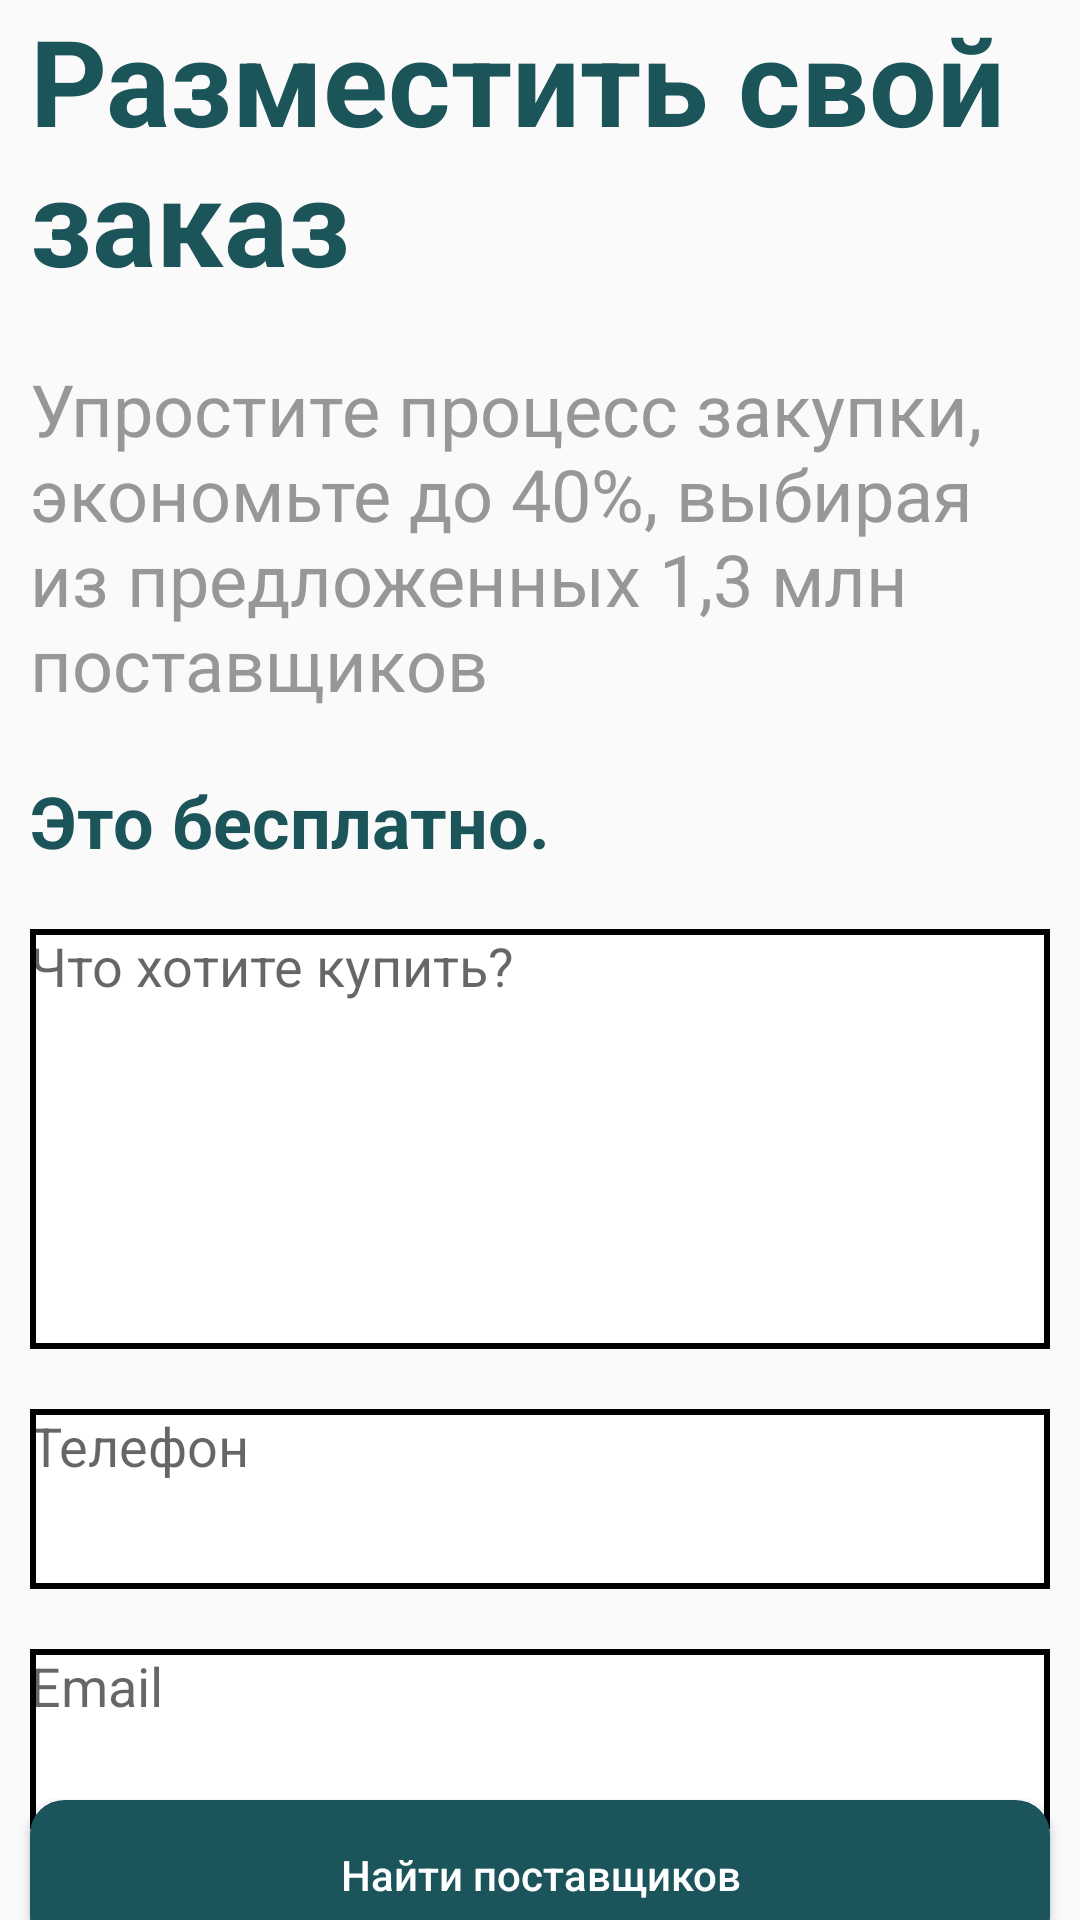

Produce the Android XML layout that renders to this screen, including the resource entries it uses.
<!-- AndroidManifest.xml: application theme Theme.BuyH -->
<!-- res/layout/activity_razmestitezakaz.xml -->
<?xml version="1.0" encoding="utf-8"?>
<androidx.constraintlayout.widget.ConstraintLayout xmlns:android="http://schemas.android.com/apk/res/android"
    xmlns:app="http://schemas.android.com/apk/res-auto"
    xmlns:tools="http://schemas.android.com/tools"
    android:layout_width="match_parent"
    android:layout_height="match_parent"
    tools:context=".Razmestitezakaz">
    <TextView
        android:id="@+id/header_title"
        app:layout_constraintTop_toTopOf="parent"
        app:layout_constraintStart_toStartOf="parent"
        app:layout_constraintEnd_toEndOf="parent"
        android:layout_width="340dp"
        android:layout_height="wrap_content"
        android:text="@string/razm"
        android:textStyle="bold"
        android:textColor="@color/green"
        android:textSize="40sp">
    </TextView>
    <TextView
        android:id="@+id/header_disc"
        app:layout_constraintTop_toBottomOf="@id/header_title"
        app:layout_constraintStart_toStartOf="parent"
        app:layout_constraintEnd_toEndOf="parent"
        android:layout_width="340dp"
        android:layout_height="wrap_content"
        android:layout_marginTop="20dp"
        android:text="@string/_40_1_3"
        android:textColor="#979797"
        android:textSize="24sp">
    </TextView>
    <TextView
        android:id="@+id/header_bold"
        app:layout_constraintTop_toBottomOf="@id/header_disc"
        app:layout_constraintStart_toStartOf="parent"
        app:layout_constraintEnd_toEndOf="parent"
        android:layout_width="340dp"
        android:layout_height="wrap_content"
        android:layout_marginTop="20dp"
        android:textStyle="bold"
        android:text="@string/free"
        android:textColor="@color/green"
        android:textSize="24sp">
    </TextView>

    <EditText
        android:id="@+id/input1"
        android:layout_width="340dp"
        android:layout_height="140dp"
        android:background="@drawable/rounded"
        app:layout_constraintTop_toBottomOf="@id/header_bold"
        app:layout_constraintStart_toStartOf="parent"
        app:layout_constraintEnd_toEndOf="parent"
        android:layout_marginTop="20dp"
        android:hint="@string/whatdou"
        android:gravity="start"/>
    <EditText
        android:id="@+id/input2"
        android:layout_width="340dp"
        android:layout_height="60dp"
        android:background="@drawable/rounded"
        app:layout_constraintTop_toBottomOf="@id/input1"
        app:layout_constraintStart_toStartOf="parent"
        app:layout_constraintEnd_toEndOf="parent"
        android:layout_marginTop="20dp"
        android:hint="@string/phone"
        android:gravity="start"/>

    <EditText
        android:id="@+id/input3"
        android:layout_width="340dp"
        android:layout_height="60dp"
        android:background="@drawable/rounded"
        app:layout_constraintTop_toBottomOf="@id/input2"
        app:layout_constraintStart_toStartOf="parent"
        app:layout_constraintEnd_toEndOf="parent"
        android:layout_marginTop="20dp"
        android:hint="@string/email"
        android:gravity="start"/>

    <Button
        android:id="@+id/findcustomers"
        android:layout_width="340dp"
        android:layout_height="50dp"
        android:background="@drawable/roundedbtn"
        app:layout_constraintBottom_toBottomOf="parent"
        app:layout_constraintEnd_toEndOf="parent"
        app:layout_constraintStart_toStartOf="parent"
        app:layout_constraintTop_toBottomOf="@+id/input3"
        android:text="@string/findpostavshik"
        android:textColor="@color/white"
        />

</androidx.constraintlayout.widget.ConstraintLayout>
<!-- resources referenced by this layout -->
<resources>
  <color name="green">#1B5459</color>
  <color name="white">#FFFFFFFF</color>
  <!-- drawable rounded (drawable) -->
  <?xml version="1.0" encoding="utf-8"?>
  <shape xmlns:android="http://schemas.android.com/apk/res/android"
  android:shape="rectangle" >
  
  <solid android:color="#ffffff" />
  
  <stroke
      android:width="2dp"
      android:color="@color/black" />
  
  </shape>
  <!-- drawable roundedbtn (drawable) -->
  <?xml version="1.0" encoding="UTF-8"?>
  <shape xmlns:android="http://schemas.android.com/apk/res/android">
      <solid android:color="#1b545b"/>
      <stroke android:width="3dp" android:color="#1b545b" />
      <corners android:radius="10dp"/>
      <padding android:left="0dp" android:top="0dp" android:right="0dp" android:bottom="0dp" />
  </shape>
  <string name="_40_1_3">Упростите процесс закупки, экономьте до 40%, выбирая из предложенных 1,3 млн поставщиков</string>
  <string name="email">Email</string>
  <string name="findpostavshik">Найти поставщиков</string>
  <string name="free">Это бесплатно.</string>
  <string name="phone">Телефон</string>
  <string name="razm">Разместить свой заказ</string>
  <string name="whatdou">Что хотите купить?</string>
  <style name="Theme.BuyH" parent="Theme.AppCompat.DayNight.DarkActionBar">
          
          <item name="colorPrimary">@color/purple_500</item>
          <item name="colorPrimaryVariant">@color/purple_700</item>
          <item name="colorOnPrimary">@color/white</item>
          
          <item name="colorSecondary">@color/teal_200</item>
          <item name="colorSecondaryVariant">@color/teal_700</item>
          <item name="colorOnSecondary">@color/black</item>
          
          <item name="android:statusBarColor" tools:targetApi="l">?attr/colorPrimaryVariant</item>
          
          <item name="android:textAllCaps">false</item>
  
      </style>
  <color name="black">#FF000000</color>
  <color name="purple_500">#FF6200EE</color>
  <color name="purple_700">#FF3700B3</color>
  <color name="teal_200">#FF03DAC5</color>
  <color name="teal_700">#FF018786</color>
</resources>
